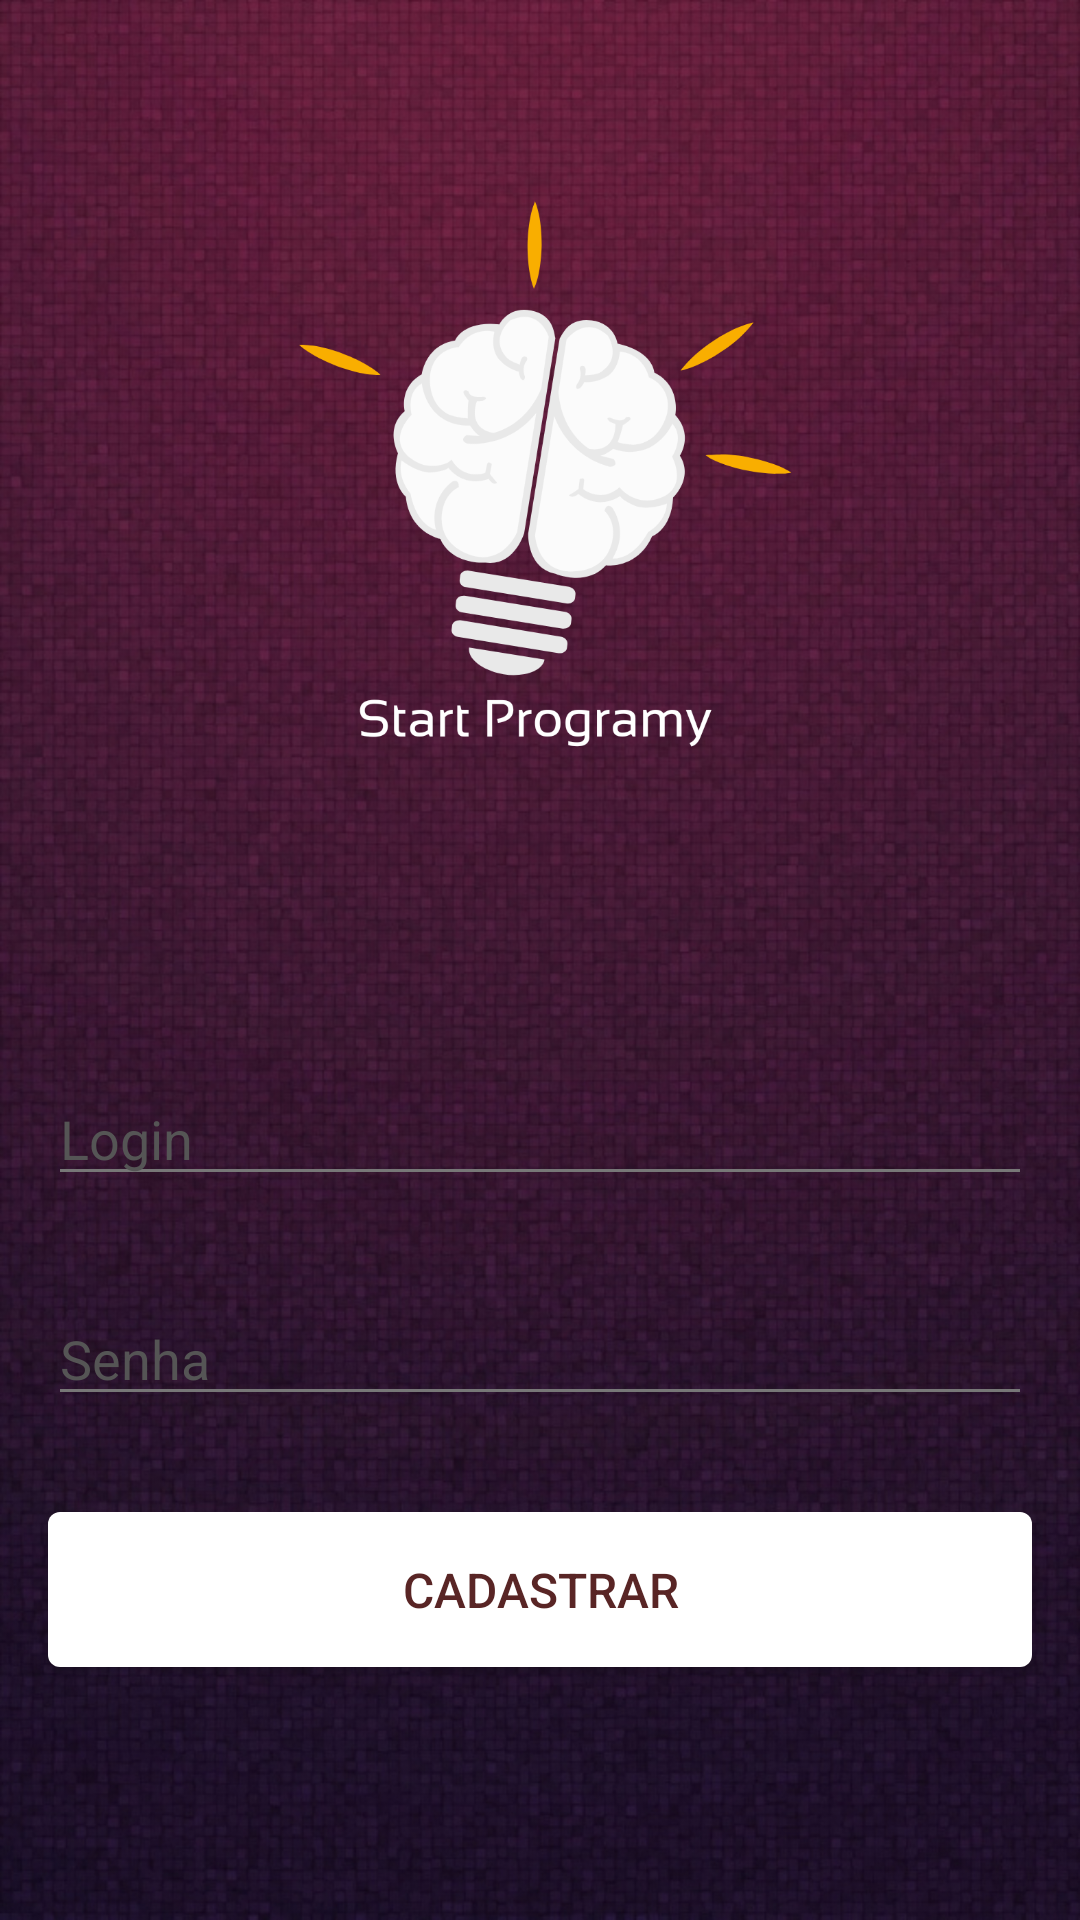

Write the Android layout XML for this screen, with the resource values it uses.
<!-- AndroidManifest.xml: application theme AppThemeNoActionBarToolbar -->
<!-- res/layout/activity_login.xml -->
<?xml version="1.0" encoding="utf-8"?>
<RelativeLayout xmlns:android="http://schemas.android.com/apk/res/android"
    xmlns:app="http://schemas.android.com/apk/res-auto"
    xmlns:tools="http://schemas.android.com/tools"
    android:layout_width="match_parent"
    android:layout_height="match_parent"
    android:background="@mipmap/fundo_vermelho">

    <LinearLayout
        android:layout_width="match_parent"
        android:layout_height="match_parent"
        android:orientation="vertical"
        android:layout_alignParentTop="true"
        android:layout_alignParentLeft="true"
        android:layout_alignParentStart="true">

        <LinearLayout
            android:layout_width="match_parent"
            android:layout_height="0dp"
            android:layout_weight="1"
            android:gravity="center"
            android:weightSum="1">

            <ImageView
                android:id="@+id/logoWhite"
                android:layout_width="600dp"
                android:layout_height="247dp"
                android:src="@mipmap/logo" />

        </LinearLayout>

        <LinearLayout
            android:layout_width="match_parent"
            android:layout_height="wrap_content"
            android:orientation="vertical"
            android:layout_weight="0.2">
            <EditText
                android:id="@+id/id_usuarioLogin"
                android:layout_width="match_parent"
                android:layout_height="wrap_content"
                android:layout_margin="16dp"
                android:text="Login"/>
            <EditText
                android:text="Senha"
                android:id="@+id/id_senhaLogin"
                android:layout_width="match_parent"
                android:layout_height="wrap_content"
                android:layout_margin="16dp"/>

            <Button
                android:id="@+id/btnCadastrar"
                android:layout_width="match_parent"
                android:layout_height="wrap_content"
                android:text="Cadastrar"
                android:background="@drawable/buttomprimary"
                android:textSize="16dp"
                android:textColor="@color/colorPrimary"
                android:layout_margin="16dp"
                android:padding="15dp"
                android:layout_marginRight="50dp"
                android:layout_marginLeft="50dp"/>

        </LinearLayout>

    </LinearLayout>


</RelativeLayout>
<!-- resources referenced by this layout -->
<resources>
  <color name="colorPrimary">#592525</color>
  <!-- drawable buttomprimary (drawable-v24) -->
  <?xml version="1.0" encoding="utf-8"?>
  <selector xmlns:android="http://schemas.android.com/apk/res/android">
      <item android:state_pressed="true">
          <shape xmlns:android="http://schemas.android.com/apk/res/android">
              <corners android:radius="4dp" />
              <solid android:color="#FAFAFA" />
          </shape>
      </item>
  
      <item android:state_focused="true">
          <shape xmlns:android="http://schemas.android.com/apk/res/android">
              <corners android:radius="4dp" />
              <solid android:color="#FAFAFA" />
          </shape>
      </item>
  
      <item>
          <shape xmlns:android="http://schemas.android.com/apk/res/android">
              <corners android:radius="4dp" />
              <solid android:color="#FFF" />
  
          </shape>
      </item>
  </selector>
  <!-- mipmap fundo_vermelho: jpg bitmap (mipmap-xxxhdpi, 238520 bytes) -->
  <!-- mipmap logo: png bitmap (mipmap-xxxhdpi, 58305 bytes) -->
  <style name="AppThemeNoActionBarToolbar" parent="Theme.AppCompat.Light.NoActionBar">
  
          <item name="colorPrimary">@color/colorPrimary</item>
          <item name="colorPrimaryDark">@color/colorPrimaryDark</item>
          <item name="colorAccent">@color/colorAccent</item>
  
          <item name="android:textColorPrimary">#555555</item>
          <item name="android:textColorSecondary">#777777</item>
  
          <item name="android:windowNoTitle">true</item>
          <item name="windowActionBar">false</item>
  
          <item name="drawerArrowStyle">@style/DrawerArrowStyle</item>
  
          <item name="actionMenuTextColor">#FFFFFF</item>
          <item name="android:actionMenuTextColor">#FFFFFF</item>
  
          <item name="searchViewStyle">@style/SearchViewMy</item>
  
      </style>
  <color name="colorPrimaryDark">#592525</color>
  <color name="colorAccent">#592525</color>
  <style name="DrawerArrowStyle" parent="Widget.AppCompat.DrawerArrowToggle">
          <item name="spinBars">true</item>
          <item name="color">#FFFFFF</item>
      </style>
  <style name="SearchViewMy" parent="Widget.AppCompat.Light.SearchView">
          <item name="searchHintIcon">@null</item>
      </style>
</resources>
